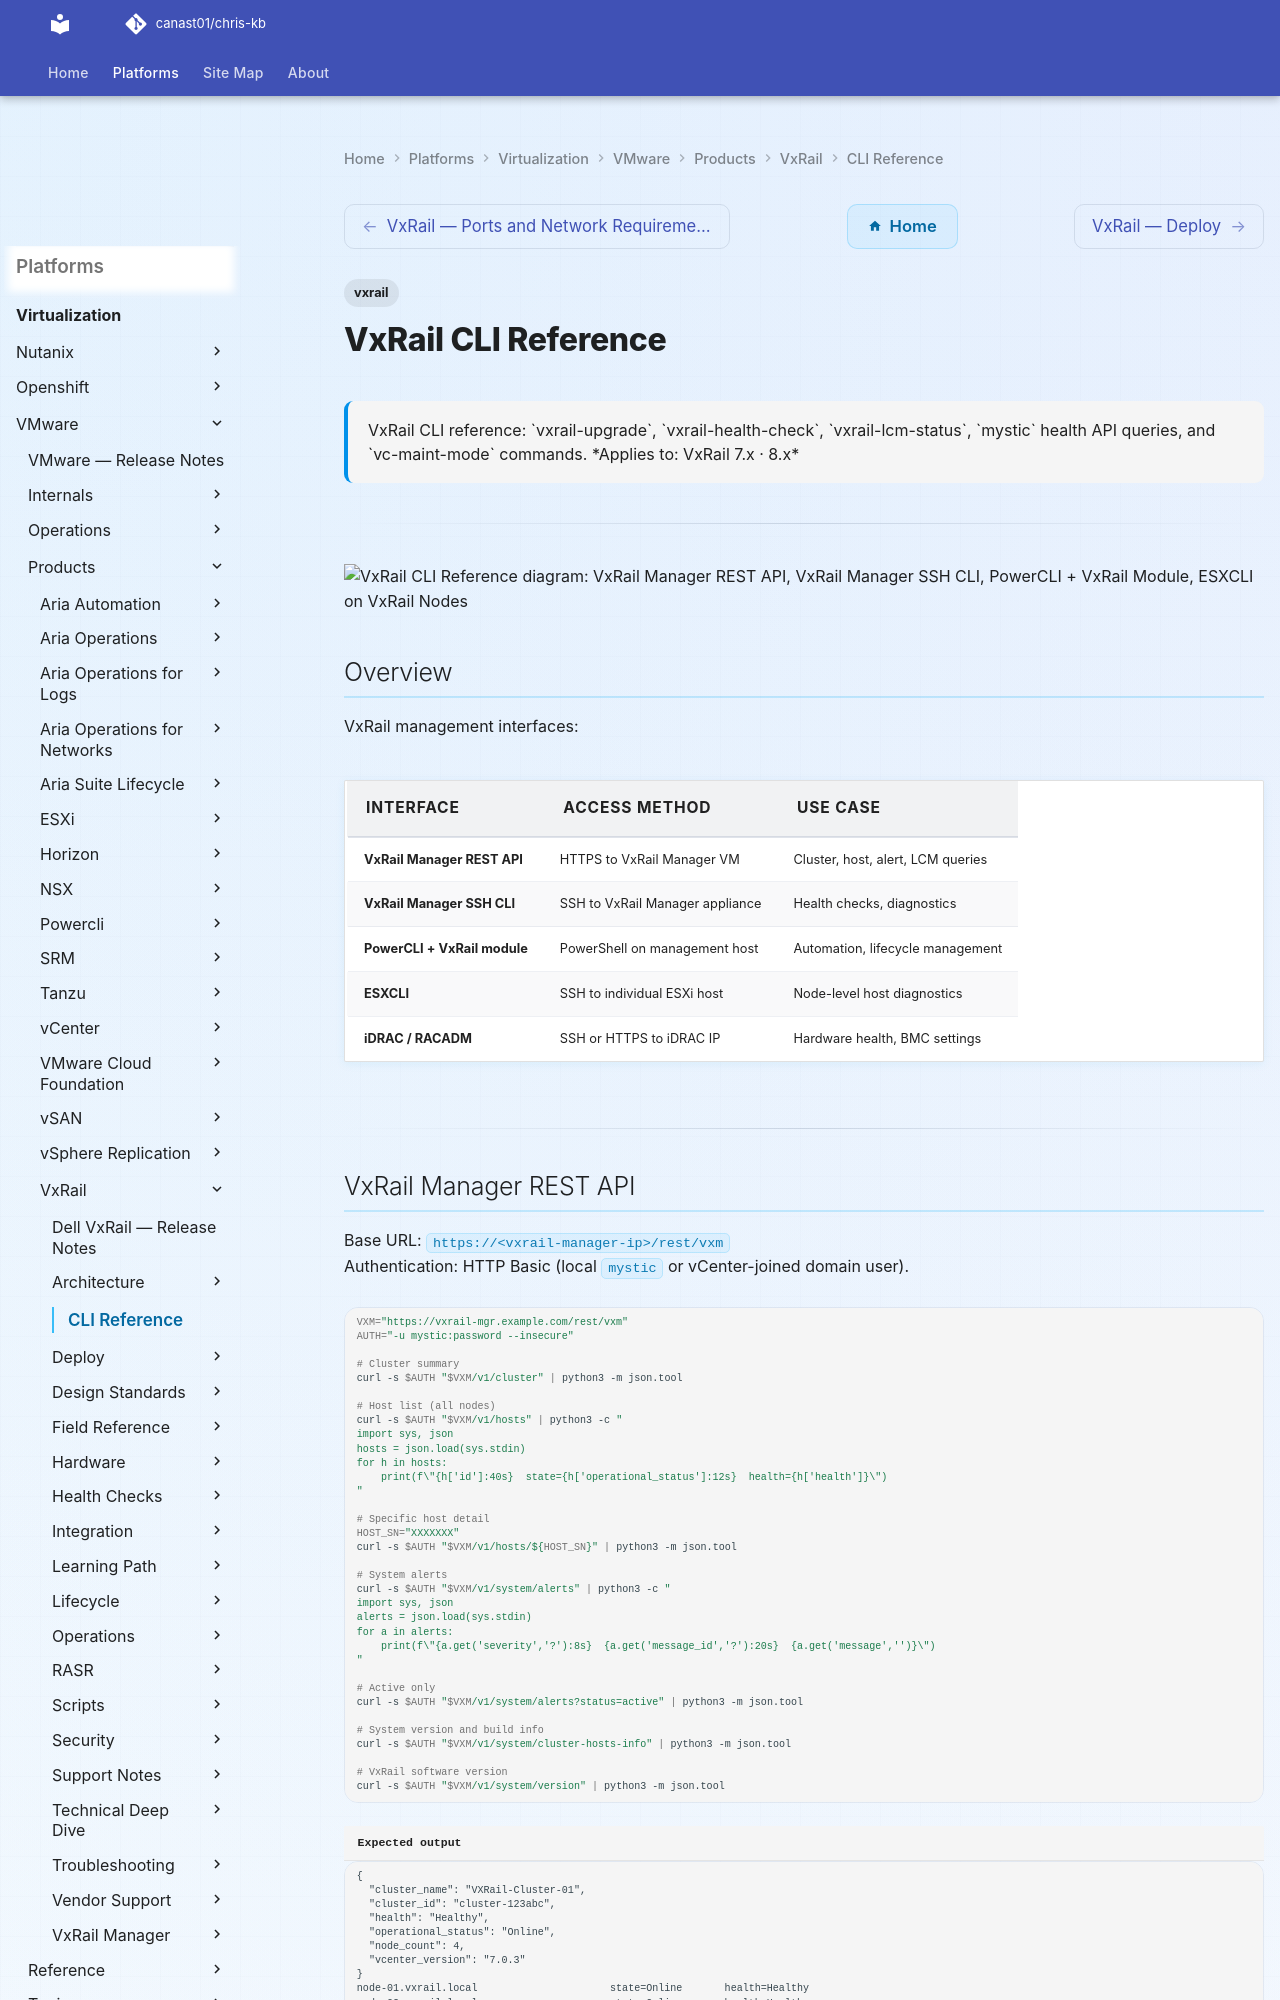

repository: canast01/chris-kb · page: virtualization/vmware/products/vxrail/cli-reference/index.html · generator: mkdocs

---
tags:
  - vxrail
description: "VxRail CLI reference: vxrail-upgrade, vxrail-health-check, vxrail-lcm-status, mystic health API queries, and vc-maint-mode commands."
---
# VxRail CLI Reference

<div class="kb-summary">
VxRail CLI reference: `vxrail-upgrade`, `vxrail-health-check`, `vxrail-lcm-status`, `mystic` health API queries, and `vc-maint-mode` commands.

*Applies to: VxRail 7.x · 8.x*
</div>

---

```d2
direction: down

vxrail_manager_rest_api: "VxRail Manager REST API" {shape: rectangle}
vxrail_manager_ssh_cli: "VxRail Manager SSH CLI" {shape: rectangle}
powercli_vxrail_module: "PowerCLI + VxRail Module" {shape: rectangle}
esxcli_on_vxrail_nodes: "ESXCLI on VxRail Nodes" {shape: rectangle}
idrac_racadm_hardware_health: "iDRAC / RACADM (Hardware Health)" {shape: rectangle}

vxrail_manager_rest_api -> vxrail_manager_ssh_cli: uses
vxrail_manager_ssh_cli -> powercli_vxrail_module: uses
powercli_vxrail_module -> esxcli_on_vxrail_nodes: uses
esxcli_on_vxrail_nodes -> idrac_racadm_hardware_health: uses
```

## Overview

VxRail management interfaces:

| Interface | Access method | Use case |
|---|---|---|
| VxRail Manager REST API | HTTPS to VxRail Manager VM | Cluster, host, alert, LCM queries |
| VxRail Manager SSH CLI | SSH to VxRail Manager appliance | Health checks, diagnostics |
| PowerCLI + VxRail module | PowerShell on management host | Automation, lifecycle management |
| ESXCLI | SSH to individual ESXi host | Node-level host diagnostics |
| iDRAC / RACADM | SSH or HTTPS to iDRAC IP | Hardware health, BMC settings |

---
